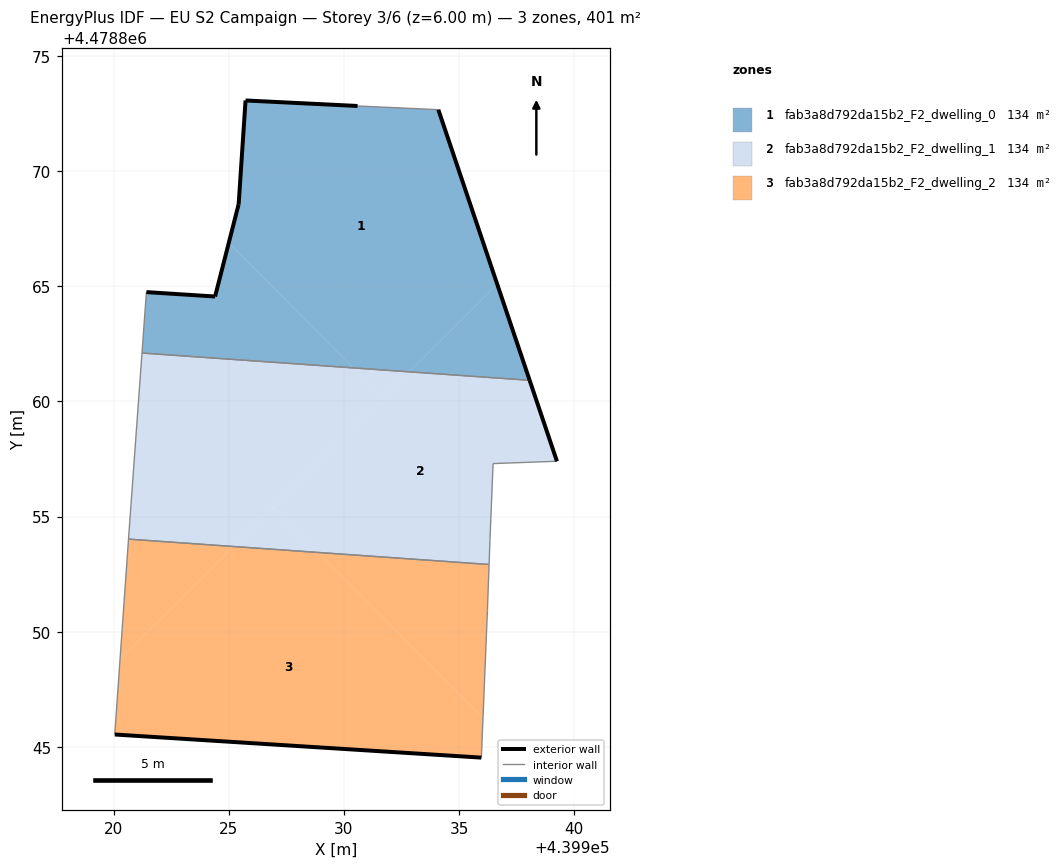
=== STOREY PLAN SPEC (per zone: floor XY polygon, exterior-wall plan segments, windows/doors) ===
zone 1: fab3a8d792da15b2_F2_dwelling_0  (133.8 m²)
  floor: (439936.65, 4478865.10) (439934.10, 4478872.67) (439930.59, 4478872.84) (439925.72, 4478873.08) (439925.43, 4478868.57) (439925.00, 4478866.89) (439930.41, 4478861.46) (439932.82, 4478861.29)
  floor: (439930.41, 4478861.46) (439925.00, 4478866.89) (439924.40, 4478864.56) (439921.42, 4478864.75) (439921.23, 4478862.11)
  floor: (439938.06, 4478860.92) (439936.65, 4478865.10) (439932.82, 4478861.29)
  exterior wall: (439925.72, 4478873.08) – (439930.59, 4478872.84)  [4.9 m]
  exterior wall: (439934.10, 4478872.67) – (439938.07, 4478860.92)  [12.4 m]
  exterior wall: (439921.42, 4478864.75) – (439924.40, 4478864.56)  [3.0 m]
  exterior wall: (439924.40, 4478864.56) – (439925.43, 4478868.57)  [4.1 m]
  exterior wall: (439925.43, 4478868.57) – (439925.72, 4478873.08)  [4.5 m]
  interior walls: 3
zone 2: fab3a8d792da15b2_F2_dwelling_1  (133.8 m²)
  floor: (439931.69, 4478860.17) (439930.41, 4478861.46) (439921.23, 4478862.11) (439920.65, 4478854.20) (439920.64, 4478854.02) (439925.20, 4478853.70)
  floor: (439932.82, 4478861.29) (439930.41, 4478861.46) (439931.69, 4478860.17)
  floor: (439936.30, 4478852.92) (439936.34, 4478853.95) (439936.48, 4478857.30) (439939.25, 4478857.40) (439938.06, 4478860.92) (439932.82, 4478861.29) (439926.92, 4478855.41) (439928.88, 4478853.44)
  floor: (439928.88, 4478853.44) (439926.92, 4478855.41) (439925.20, 4478853.70)
  exterior wall: (439938.07, 4478860.92) – (439939.25, 4478857.40)  [3.7 m]
  interior walls: 6
zone 3: fab3a8d792da15b2_F2_dwelling_2  (133.8 m²)
  floor: (439935.97, 4478844.53) (439936.04, 4478846.25) (439928.88, 4478853.44) (439925.20, 4478853.70) (439920.27, 4478848.80) (439920.04, 4478845.54)
  floor: (439925.20, 4478853.70) (439920.64, 4478854.02) (439920.27, 4478848.80)
  floor: (439936.04, 4478846.25) (439936.23, 4478850.92) (439936.30, 4478852.92) (439928.88, 4478853.44)
  exterior wall: (439935.97, 4478844.53) – (439920.04, 4478845.54)  [16.0 m]
  interior walls: 4

=== DERIVED (storey summary) ===
Building: EU S2 Campaign
Storey: 3 of 6  (floor level z = 6.00 m)
Storey gross floor area: 401.3 m²
Zones on this storey: 3
  - fab3a8d792da15b2_F2_dwelling_0: floor 133.8 m²; exterior wall 28.9 m (86.8 m²); WWR 0.0%
  - fab3a8d792da15b2_F2_dwelling_1: floor 133.8 m²; exterior wall 3.7 m (11.1 m²); WWR 0.0%
  - fab3a8d792da15b2_F2_dwelling_2: floor 133.8 m²; exterior wall 16.0 m (47.9 m²); WWR 0.0%
Zone adjacency (shared interzone walls):
  - fab3a8d792da15b2_F2_dwelling_0 ↔ fab3a8d792da15b2_F2_dwelling_1
  - fab3a8d792da15b2_F2_dwelling_1 ↔ fab3a8d792da15b2_F2_dwelling_2